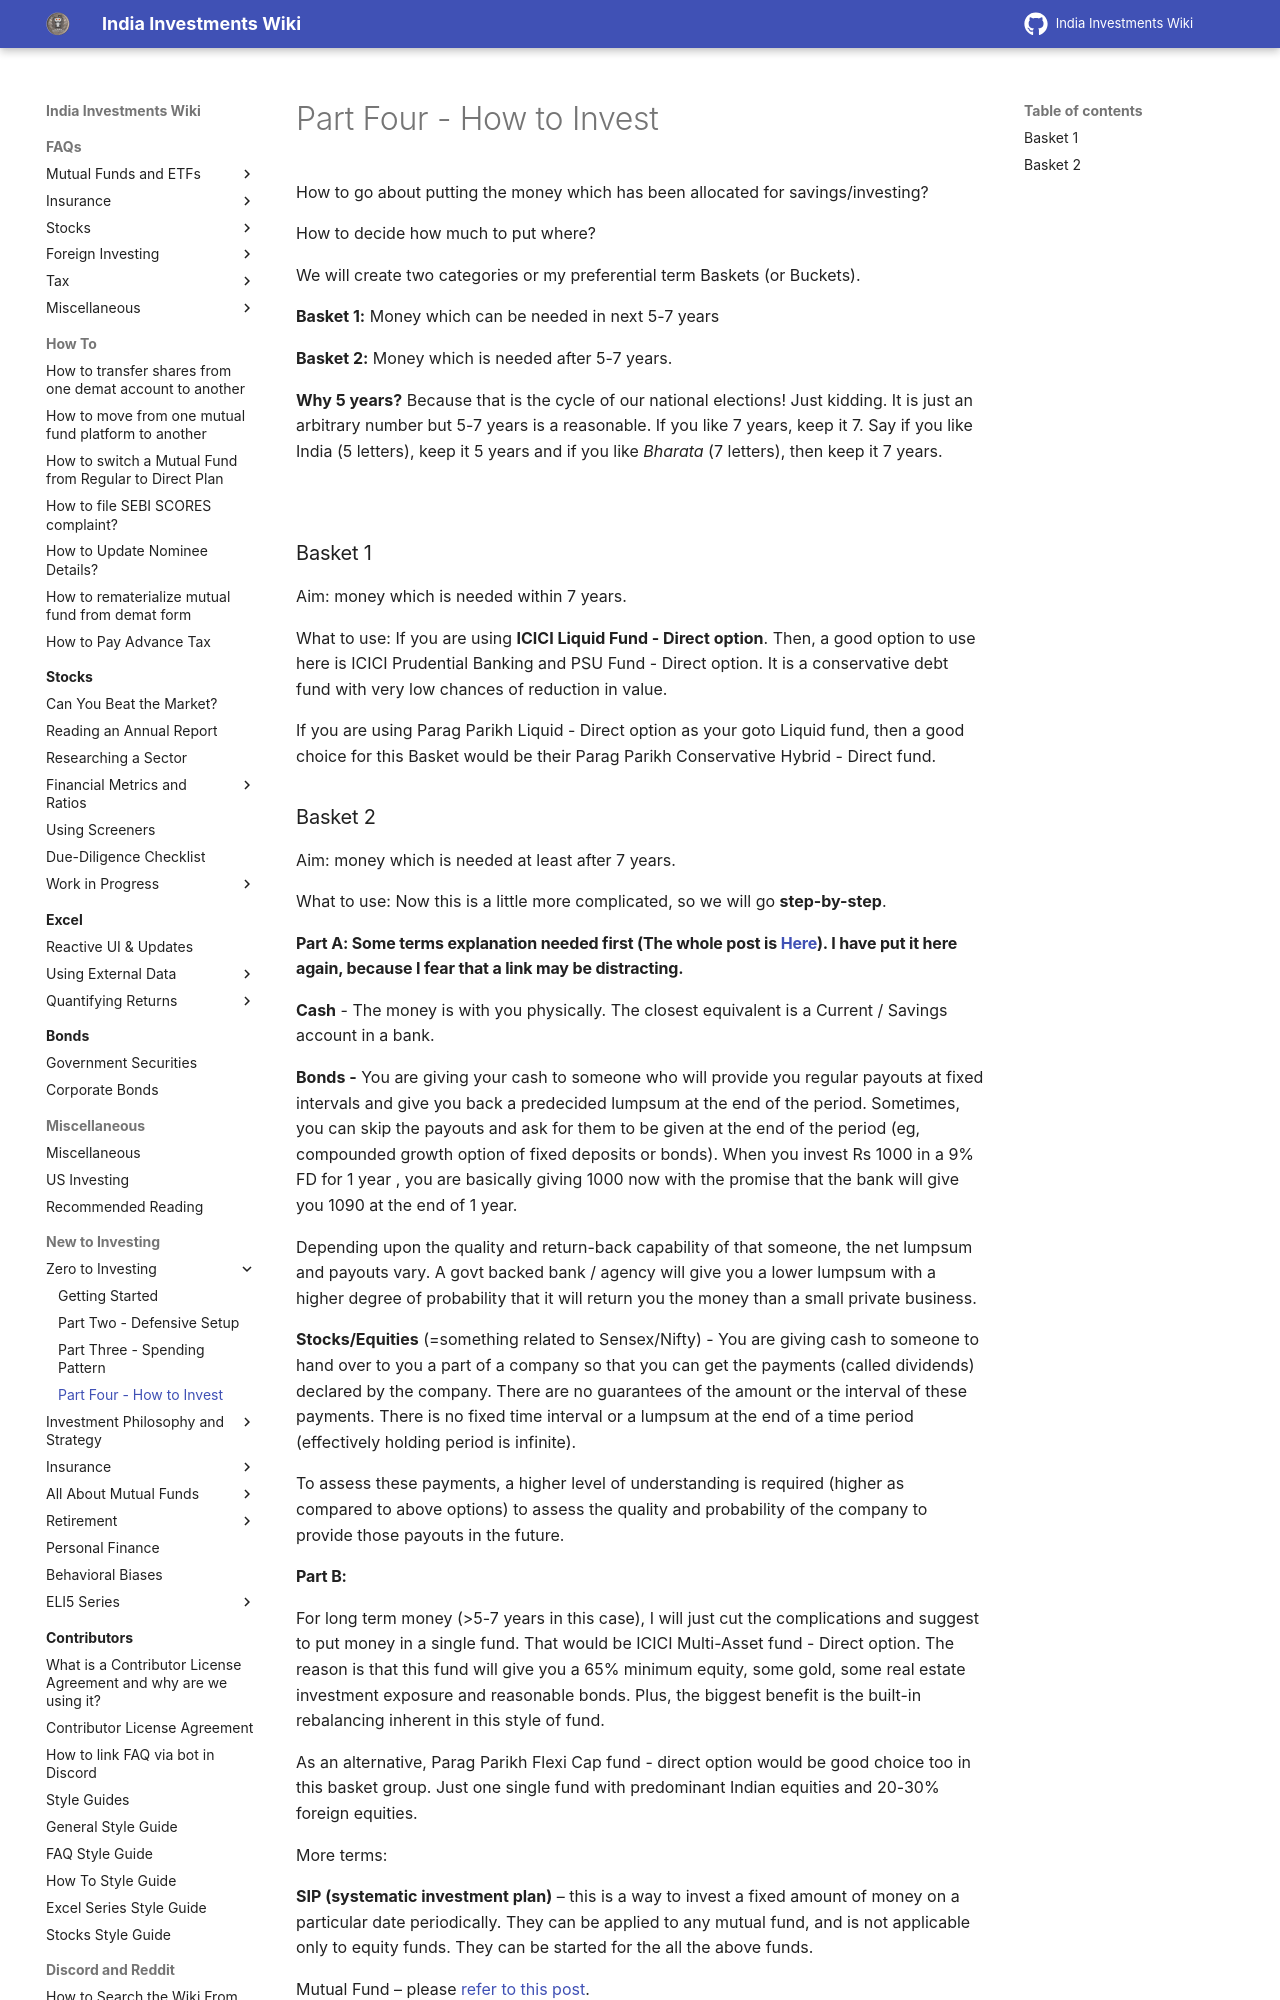

repository: indiainvestments/mkdocswiki · page: start-here/zero-to-investing/part-four-how-to-invest/index.html · generator: mkdocs

# Part Four - How to Invest

How to go about putting the money which has been allocated for savings/investing?

How to decide how much to put where?

We will create two categories or my preferential term Baskets (or Buckets).

**Basket 1:** Money which can be needed in next 5-7 years

**Basket 2:** Money which is needed after 5-7 years.

**Why 5 years?** Because that is the cycle of our national elections! Just kidding. It is just an arbitrary number but 5-7 years is a reasonable. If you like 7 years, keep it 7. Say if you like India (5 letters), keep it 5 years and if you like *Bharata* (7 letters), then keep it 7 years.



### Basket 1

Aim: money which is needed within 7 years.

What to use: If you are using **ICICI Liquid Fund - Direct option**. Then, a good option to use here is ICICI Prudential Banking and PSU Fund - Direct option. It is a conservative debt fund with very low chances of reduction in value.  
  
If you are using Parag Parikh Liquid - Direct option as your goto Liquid fund, then a good choice for this Basket would be their Parag Parikh Conservative Hybrid - Direct fund.  

### Basket 2

Aim: money which is needed at least after 7 years.

What to use: Now this is a little more complicated, so we will go **step-by-step**.

#### Part A: Some terms explanation needed first (The whole post is [Here](https://www.reddit.com/r/IndiaInvestments/comments/2umjqg/investing_reframed_eli5_series/)). I have put it here again, because I fear that a link may be distracting.

**Cash** - The money is with you physically. The closest equivalent is a Current / Savings account in a bank.

**Bonds -** You are giving your cash to someone who will provide you regular payouts at fixed intervals and give you back a predecided lumpsum at the end of the period. Sometimes, you can skip the payouts and ask for them to be given at the end of the period (eg, compounded growth option of fixed deposits or bonds). When you invest Rs 1000 in a 9% FD for 1 year , you are basically giving 1000 now with the promise that the bank will give you 1090 at the end of 1 year.

Depending upon the quality and return-back capability of that someone, the net lumpsum and payouts vary. A govt backed bank / agency will give you a lower lumpsum with a higher degree of probability that it will return you the money than a small private business.

**Stocks/Equities** (=something related to Sensex/Nifty) - You are giving cash to someone to hand over to you a part of a company so that you can get the payments (called dividends) declared by the company. There are no guarantees of the amount or the interval of these payments. There is no fixed time interval or a lumpsum at the end of a time period (effectively holding period is infinite).

To assess these payments, a higher level of understanding is required (higher as compared to above options) to assess the quality and probability of the company to provide those payouts in the future.
